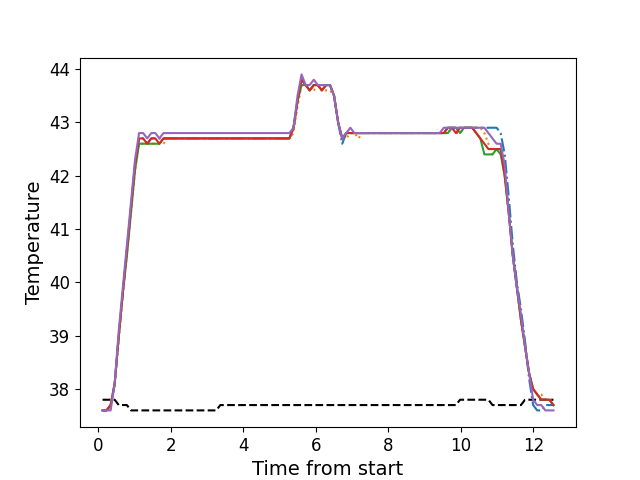

The table this chart was drawn from, first rows:
, times, neutral, z1, z2, z3, z4, z5
0, 0.1166, 37.8, 37.6, 37.6, 37.6, 37.6, 37.6
1, 0.2279, 37.8, 37.6, 37.6, 37.6, 37.6, 37.6
2, 0.3404, 37.8, 37.7, 37.7, 37.7, 37.7, 37.6
3, 0.4519, 37.8, 38.1, 38.1, 38.1, 38.1, 38.1
4, 0.5643, 37.7, 39.0, 38.9, 39.0, 39.0, 39.1
5, 0.6756, 37.7, 39.8, 39.8, 39.8, 39.8, 39.9
6, 0.7882, 37.7, 40.6, 40.5, 40.5, 40.6, 40.7
7, 0.9009, 37.6, 41.4, 41.3, 41.3, 41.4, 41.5
8, 1.012, 37.6, 42.2, 42.1, 42.1, 42.2, 42.3
9, 1.124, 37.6, 42.7, 42.6, 42.6, 42.7, 42.8
10, 1.237, 37.6, 42.7, 42.6, 42.6, 42.7, 42.8
11, 1.349, 37.6, 42.6, 42.6, 42.6, 42.6, 42.7
12, 1.461, 37.6, 42.7, 42.6, 42.6, 42.7, 42.8
13, 1.573, 37.6, 42.7, 42.6, 42.6, 42.7, 42.8
14, 1.685, 37.6, 42.7, 42.6, 42.6, 42.6, 42.7
15, 1.797, 37.6, 42.7, 42.6, 42.7, 42.7, 42.8
16, 1.909, 37.6, 42.7, 42.7, 42.7, 42.7, 42.8
17, 2.021, 37.6, 42.7, 42.7, 42.7, 42.7, 42.8
18, 2.134, 37.6, 42.7, 42.7, 42.7, 42.7, 42.8
19, 2.246, 37.6, 42.7, 42.7, 42.7, 42.7, 42.8
20, 2.357, 37.6, 42.7, 42.7, 42.7, 42.7, 42.8
21, 2.47, 37.6, 42.7, 42.7, 42.7, 42.7, 42.8
22, 2.581, 37.6, 42.7, 42.7, 42.7, 42.7, 42.8
23, 2.693, 37.6, 42.7, 42.7, 42.7, 42.7, 42.8
24, 2.805, 37.6, 42.7, 42.7, 42.7, 42.7, 42.8
25, 2.918, 37.6, 42.7, 42.7, 42.7, 42.7, 42.8
26, 3.03, 37.6, 42.7, 42.7, 42.7, 42.7, 42.8
27, 3.141, 37.6, 42.7, 42.7, 42.7, 42.7, 42.8
28, 3.254, 37.6, 42.7, 42.7, 42.7, 42.7, 42.8
29, 3.366, 37.7, 42.7, 42.7, 42.7, 42.7, 42.8
30, 3.478, 37.7, 42.7, 42.7, 42.7, 42.7, 42.8
31, 3.59, 37.7, 42.7, 42.7, 42.7, 42.7, 42.8
32, 3.702, 37.7, 42.7, 42.7, 42.7, 42.7, 42.8
33, 3.814, 37.7, 42.7, 42.7, 42.7, 42.7, 42.8
34, 3.927, 37.7, 42.7, 42.7, 42.7, 42.7, 42.8
35, 4.038, 37.7, 42.7, 42.7, 42.7, 42.7, 42.8
36, 4.151, 37.7, 42.7, 42.7, 42.7, 42.7, 42.8
37, 4.262, 37.7, 42.7, 42.7, 42.7, 42.7, 42.8
38, 4.375, 37.7, 42.7, 42.7, 42.7, 42.7, 42.8
39, 4.486, 37.7, 42.7, 42.7, 42.7, 42.7, 42.8
40, 4.599, 37.7, 42.7, 42.7, 42.7, 42.7, 42.8
41, 4.71, 37.7, 42.7, 42.7, 42.7, 42.7, 42.8
42, 4.823, 37.7, 42.7, 42.7, 42.7, 42.7, 42.8
43, 4.935, 37.7, 42.7, 42.7, 42.7, 42.7, 42.8
44, 5.047, 37.7, 42.7, 42.7, 42.7, 42.7, 42.8
45, 5.159, 37.7, 42.7, 42.7, 42.7, 42.7, 42.8
46, 5.272, 37.7, 42.7, 42.7, 42.7, 42.7, 42.8
47, 5.384, 37.7, 42.9, 42.8, 42.9, 42.9, 42.9
48, 5.495, 37.7, 43.4, 43.3, 43.4, 43.4, 43.5
49, 5.607, 37.7, 43.8, 43.7, 43.7, 43.8, 43.9
50, 5.72, 37.7, 43.7, 43.7, 43.7, 43.7, 43.7
51, 5.832, 37.7, 43.6, 43.6, 43.6, 43.6, 43.7
52, 5.943, 37.7, 43.7, 43.6, 43.7, 43.7, 43.8
53, 6.056, 37.7, 43.7, 43.7, 43.7, 43.7, 43.7
54, 6.167, 37.7, 43.6, 43.6, 43.6, 43.6, 43.7
55, 6.28, 37.7, 43.7, 43.6, 43.7, 43.7, 43.7
56, 6.391, 37.7, 43.7, 43.6, 43.7, 43.7, 43.7
57, 6.503, 37.7, 43.5, 43.5, 43.5, 43.5, 43.5
58, 6.615, 37.7, 43.0, 43.0, 43.0, 43.0, 43.0
59, 6.728, 37.7, 42.6, 42.7, 42.7, 42.7, 42.7
... 52 more rows
